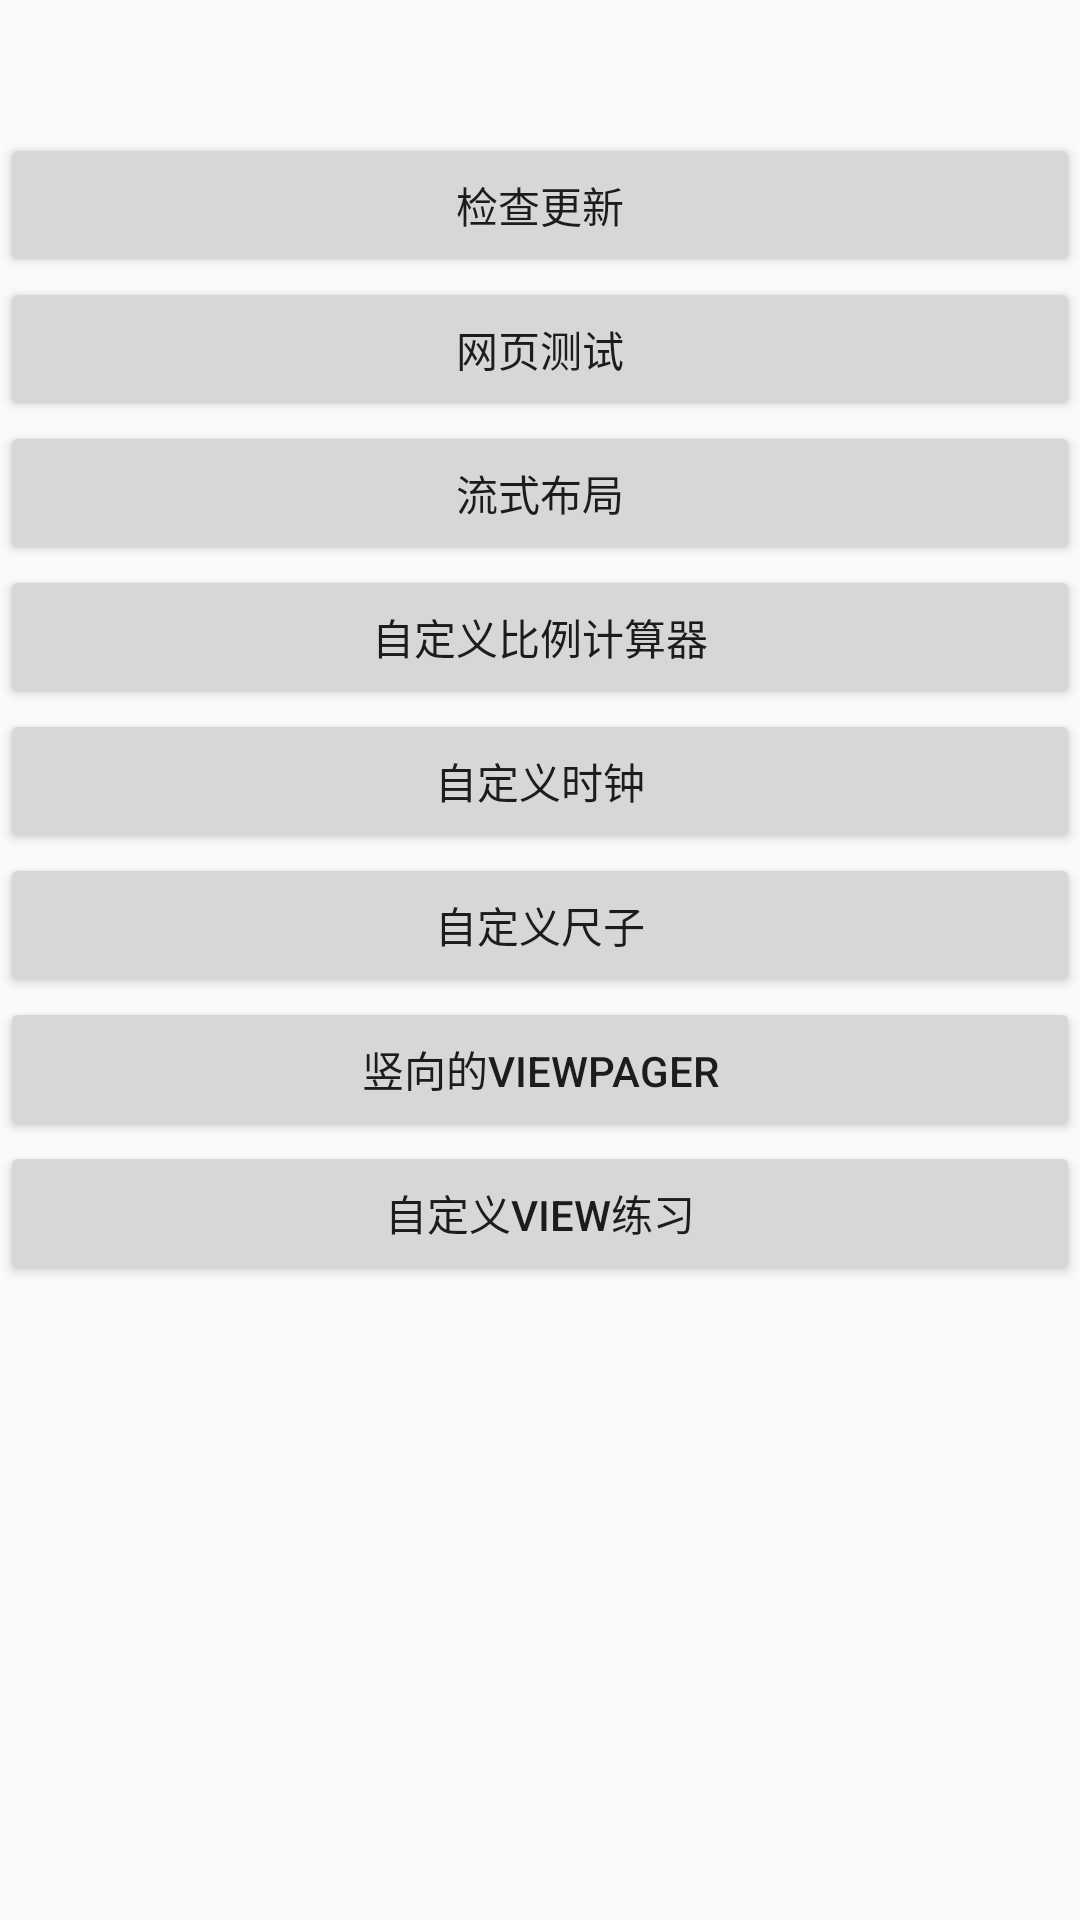

Here is an Android app screen rendered from its layout file. Give the layout XML and the strings, colors and styles it references.
<!-- AndroidManifest.xml: application theme AppTheme -->
<!-- res/layout/activity_main.xml -->
<?xml version="1.0" encoding="utf-8"?>
<ScrollView xmlns:android="http://schemas.android.com/apk/res/android"
    android:layout_width="match_parent"
    android:layout_height="match_parent">


    <LinearLayout
        android:layout_width="match_parent"
        android:layout_height="match_parent"
        android:orientation="vertical">

        <TextView
            android:id="@+id/tv_version"
            android:layout_width="match_parent"
            android:layout_height="wrap_content"
            android:gravity="center"
            android:padding="10dp"
            android:textSize="18sp" />
        <Button
            android:id="@+id/bt_update"
            android:layout_width="match_parent"
            android:layout_height="wrap_content"
            android:text="检查更新" />

        <Button
            android:id="@+id/webTest"
            android:layout_width="match_parent"
            android:layout_height="wrap_content"
            android:text="网页测试" />

        <Button
            android:id="@+id/flowLayout"
            android:layout_width="match_parent"
            android:layout_height="wrap_content"
            android:text="流式布局" />

        <Button
            android:id="@+id/math"
            android:layout_width="match_parent"
            android:layout_height="wrap_content"
            android:text="自定义比例计算器" />

        <Button
            android:id="@+id/clock"
            android:layout_width="match_parent"
            android:layout_height="wrap_content"
            android:text="自定义时钟" />

        <Button
            android:id="@+id/ruler"
            android:layout_width="match_parent"
            android:layout_height="wrap_content"
            android:text="自定义尺子" />

        <Button
            android:id="@+id/verticalViewPager"
            android:layout_width="match_parent"
            android:layout_height="wrap_content"
            android:text="竖向的ViewPager" />

        <Button
            android:id="@+id/viewDemo"
            android:layout_width="match_parent"
            android:layout_height="wrap_content"
            android:text="自定义view练习" />
    </LinearLayout>

</ScrollView>
<!-- resources referenced by this layout -->
<resources>
  <style name="AppTheme" parent="Theme.AppCompat.Light.DarkActionBar">
          
          <item name="colorPrimary">@color/colorPrimary</item>
          <item name="colorPrimaryDark">@color/colorPrimaryDark</item>
          <item name="colorAccent">@color/colorAccent</item>
      </style>
  <!-- not gathered from this repository: default colours our renderer supplied (Android Studio template values) -->
  <color name="colorPrimary">#FF6200EE</color>
  <color name="colorPrimaryDark">#FF3700B3</color>
  <color name="colorAccent">#FF03DAC5</color>
</resources>
